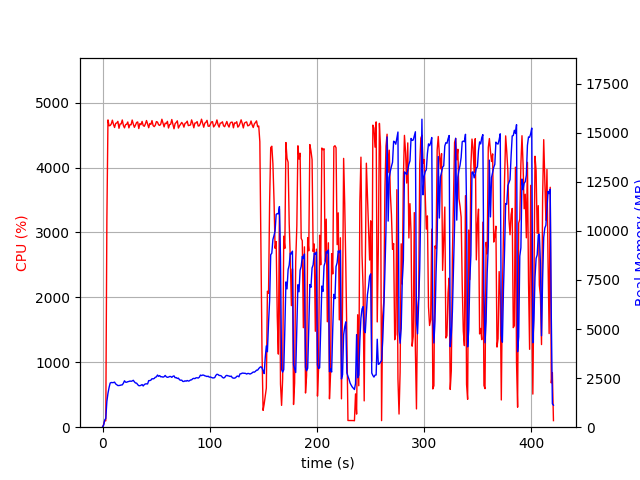

The data file committed next to this chart (first rows):
elapsed_time, nproc, cpu, mem_real, mem_virtual
3.504753112792969e-05, 1, 0.0, 10.1, 3186
1.008, 1, 42.7, 104.1, 697.7
2.015, 1, 101.2, 364.1, 1330
3.024, 1, 98.2, 444, 1976
4.033, 1, 3189, 1319, 6229
5.059, 1, 4734, 1726, 6660
6.085, 1, 4644, 2020, 6988
7.109, 1, 4647, 2251, 7273
8.137, 1, 4672, 2277, 7374
9.165, 1, 4730, 2269, 7390
10.19, 1, 4666, 2276, 7440
11.22, 1, 4618, 2296, 7493
12.24, 1, 4681, 2205, 7493
13.27, 1, 4686, 2165, 7522
14.3, 1, 4712, 2121, 7522
15.32, 1, 4605, 2124, 7522
16.35, 1, 4671, 2133, 7573
17.38, 1, 4673, 2150, 7573
18.41, 1, 4733, 2157, 7595
19.43, 1, 4649, 2239, 7670
20.46, 1, 4612, 2364, 7783
21.49, 1, 4661, 2294, 7814
22.51, 1, 4667, 2291, 7931
23.54, 1, 4702, 2318, 7959
24.57, 1, 4611, 2331, 7969
25.59, 1, 4661, 2351, 8031
26.62, 1, 4659, 2338, 8079
27.65, 1, 4732, 2356, 8101
28.68, 1, 4670, 2390, 8194
29.7, 1, 4620, 2313, 8210
30.73, 1, 4654, 2253, 8225
31.76, 1, 4694, 2246, 8237
32.78, 1, 4703, 2169, 8237
33.81, 1, 4601, 2116, 8247
34.84, 1, 4677, 2115, 8247
35.87, 1, 4661, 2137, 8275
36.89, 1, 4711, 2171, 8297
37.92, 1, 4647, 2099, 8297
38.94, 1, 4636, 2171, 8333
39.97, 1, 4672, 2205, 8351
41, 1, 4724, 2210, 8371
42.02, 1, 4673, 2203, 8423
43.05, 1, 4613, 2372, 8545
44.07, 1, 4678, 2374, 8575
45.1, 1, 4665, 2398, 8607
46.12, 1, 4724, 2469, 8645
47.15, 1, 4648, 2462, 8679
48.18, 1, 4630, 2482, 8705
49.2, 1, 4652, 2543, 8795
50.23, 1, 4708, 2564, 8849
51.26, 1, 4700, 2657, 8909
52.28, 1, 4659, 2593, 8921
53.31, 1, 4649, 2628, 8943
54.33, 1, 4671, 2565, 8943
55.36, 1, 4744, 2574, 8995
56.39, 1, 4684, 2548, 9045
57.41, 1, 4626, 2573, 9045
58.44, 1, 4684, 2636, 9121
59.47, 1, 4677, 2568, 9121
60.49, 1, 4712, 2541, 9173
... 354 more rows
